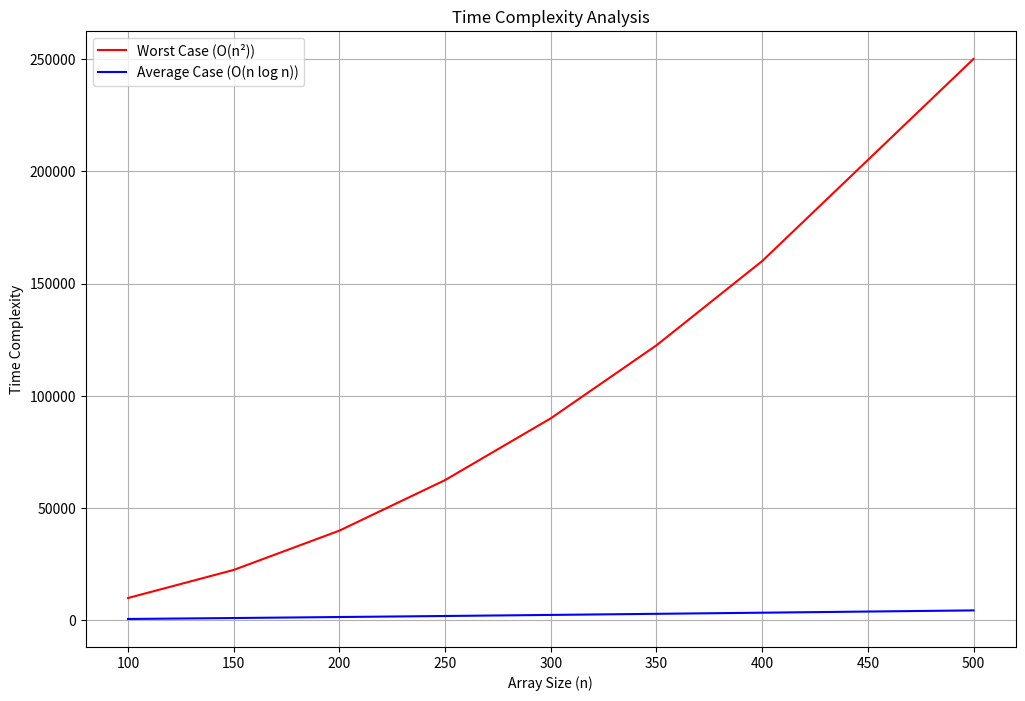

Python code for this plot:
import random
import time
import matplotlib.pyplot as plt
import numpy as np

#membandingkan dua buah array
class ArrayAnalyzer:
    #inisialisasi
    def __init__(self, stambuk="028"):
        self.max_value = 250 - int(stambuk)
        random.seed(28) 
    #membuat array
    def generate_array(self, n):
        return [random.randint(1, self.max_value) for _ in range(n)]
    #mengecek keunikan array
    def check_uniqueness(self, arr):
        seen = set()
        for num in arr:
            if num in seen:
                return False
            seen.add(num)
        return True
    #menghitung kasus terburuk
    def calculate_worst_case(self, n):
        return n * n
    #menghitung kasus rata-rata
    def calculate_average_case(self, n):
        return n * np.log2(n)
    #menganalisis array
    def analyze_arrays(self):
        n_values = [100, 150, 200, 250, 300, 350, 400, 500]
        worst_cases = []
        avg_cases = []
        
        
        for n in n_values:
            worst_cases.append(self.calculate_worst_case(n))
            avg_cases.append(self.calculate_average_case(n))
            
            
            arr = self.generate_array(n)
            is_unique = self.check_uniqueness(arr)
            print(f"\nArray size {n}:")
            print(f"First 10 elements: {arr[:10]}...")
            print(f"Is unique: {is_unique}")
        
        #menyimpan hasil analisis
        with open("worst_avg.txt", "w") as f:
            f.write("Analysis Results\n")
            f.write("===============\n\n")
            for i, n in enumerate(n_values):
                f.write(f"n = {n}:\n")
                f.write(f"Worst Case: {worst_cases[i]:.2f}\n")
                f.write(f"Average Case: {avg_cases[i]:.2f}\n\n")
        
        #membuat grafik
        plt.figure(figsize=(12, 8))
        plt.plot(n_values, worst_cases, 'r-', label='Worst Case (O(n²))')
        plt.plot(n_values, avg_cases, 'b-', label='Average Case (O(n log n))')
        plt.xlabel('Array Size (n)')
        plt.ylabel('Time Complexity')
        plt.title('Time Complexity Analysis')
        plt.legend()
        plt.grid(True)
        plt.savefig('complexity_analysis.pdf')
        plt.savefig('complexity_analysis.jpg')
        plt.close()
#main
def main():
    
    analyzer = ArrayAnalyzer() 
    analyzer.analyze_arrays()

if __name__ == "__main__":
    main()
